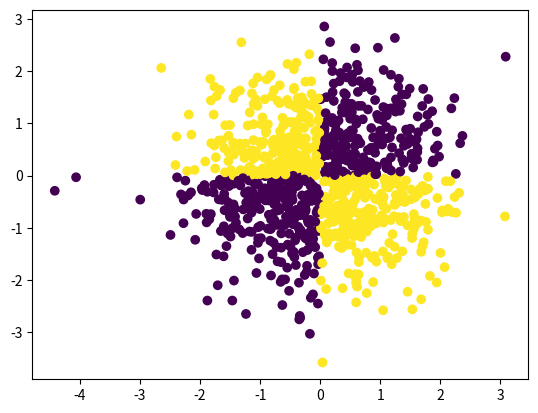

Python code for this plot:
import numpy as np
import matplotlib.pyplot as plt
def q2(n):
    x = np.random.randn(n)
    y = np.random.randn(n)
    logic_res = []
    for i in range(n):
        X1 = 0
        X2 = 0
        if x[i] <= 0:
            X1 = 0
        else:
            X1 = 1
        if y[i] <= 0:
            X2 = 0
        else:
            X2 = 1
        if(X1+X2 == 2 or X1+X2==0):
            logic_res.append(0)
        else:
            logic_res.append(1)
    plt.scatter(x,y,c=logic_res)
    plt.show()
q2(1000)